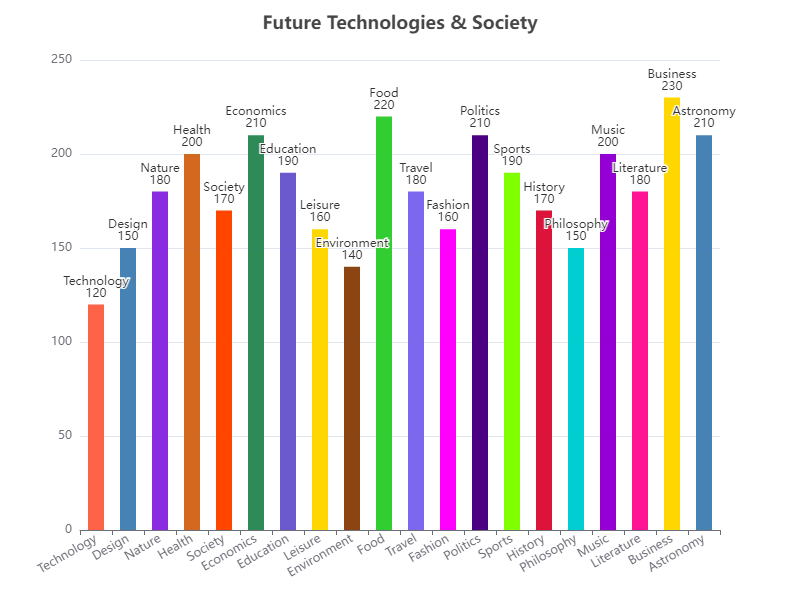

Data behind this chart, as committed beside it:
Category, Value
Technology, 120
Design, 150
Nature, 180
Health, 200
Society, 170
Economics, 210
Education, 190
Leisure, 160
Environment, 140
Food, 220
Travel, 180
Fashion, 160
Politics, 210
Sports, 190
History, 170
Philosophy, 150
Music, 200
Literature, 180
Business, 230
Astronomy, 210
